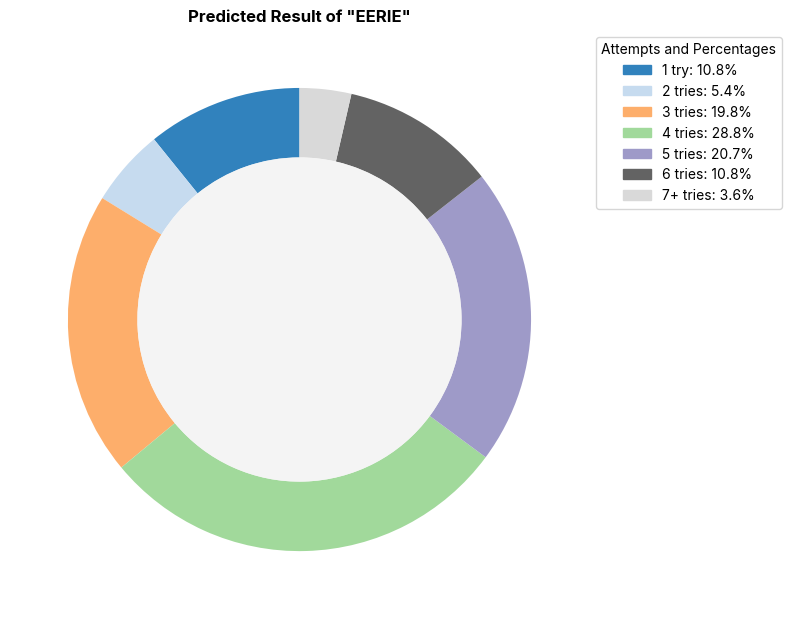

This chart was generated by the following Python code:
import matplotlib.pyplot as plt
import numpy as np

plt.rc("font", family="Inter")

# 数据和对应的颜色
data = {
    "1 try": 12,
    "2 tries": 6,
    "3 tries": 22,
    "4 tries": 32,
    "5 tries": 23,
    "6 tries": 12,
    "7+ tries": 4,
}
colors = plt.cm.get_cmap("tab20c")(np.linspace(0, 1, len(data)))

# 提取标签和数据值
labels = data.keys()
sizes = data.values()

# 创建并配置图表
fig, ax = plt.subplots(figsize=(8, 8), subplot_kw={"aspect": "equal"})
wedges, texts = ax.pie(sizes,
                       colors=colors,
                       startangle=90,
                       wedgeprops=dict(width=0.3))

# 隐藏饼图内部的百分比标签
for text in texts:
    text.set_visible(False)

# 计算每个部分的百分比，并创建图例标签
percentages = [(size / sum(sizes)) * 100 for size in sizes]
legend_labels = [
    f"{label}: {pct:.1f}%" for label, pct in zip(labels, percentages)
]

# 添加中心圆圈
centre_circle = plt.Circle((0, 0), 0.70, fc=(0.95, 0.95, 0.95), alpha=0.8)
ax.add_artist(centre_circle)

# 设置标题
ax.set_title('Predicted Result of "EERIE"', fontweight="bold")

# 创建并添加图例
patches = [plt.Rectangle((0, 0), 1, 1, color=color) for color in colors]
ax.legend(
    patches,
    legend_labels,
    loc="upper left",
    bbox_to_anchor=(1, 1),
    title="Attempts and Percentages",
)

# 显示图形
plt.tight_layout()
plt.show()
